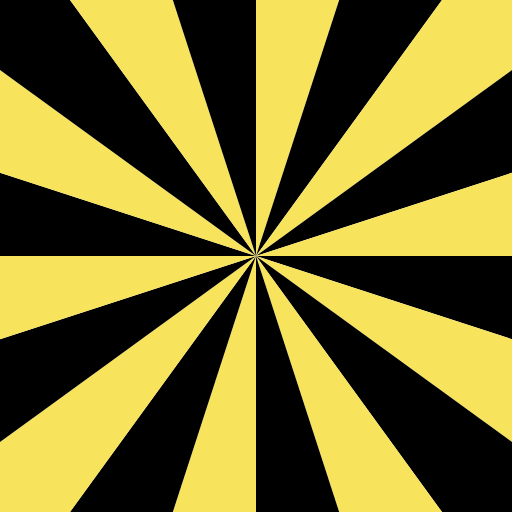
t = 0.00 s
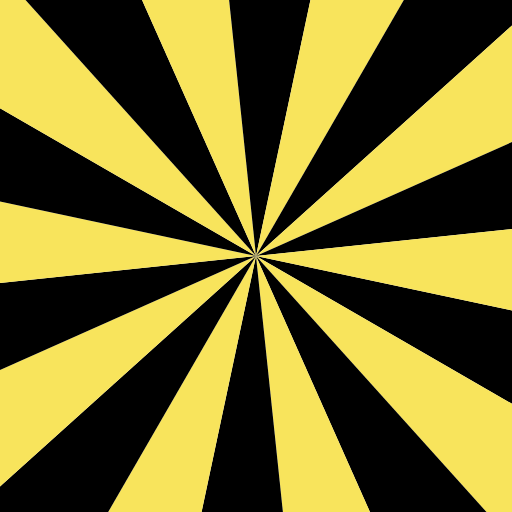
t = 1.67 s
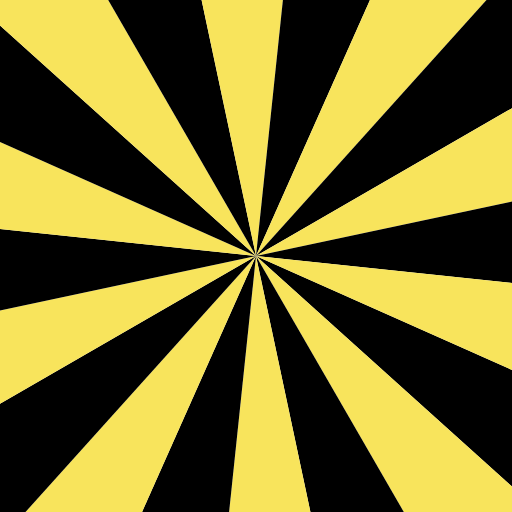
t = 3.33 s
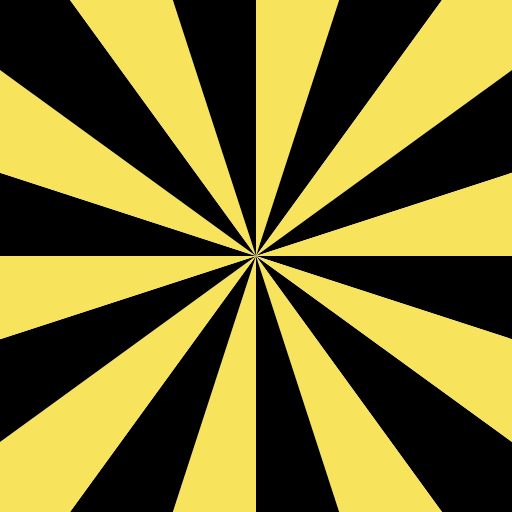
t = 5.00 s
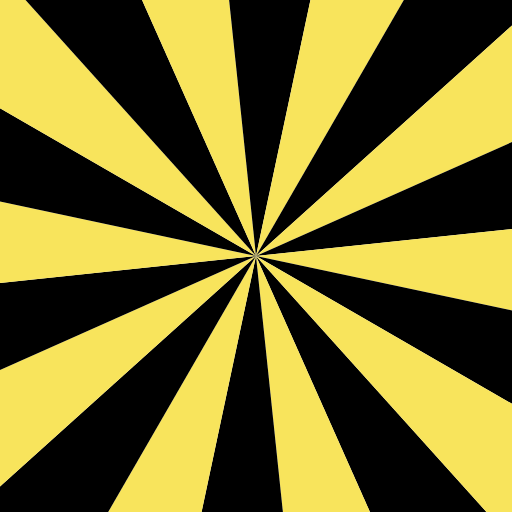
t = 6.67 s
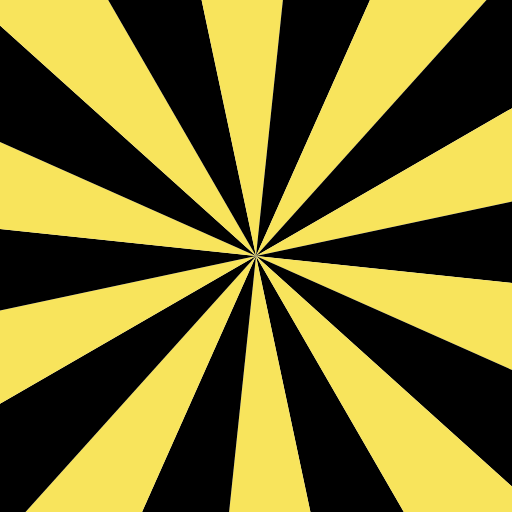
t = 8.33 s

The animated SVG that drew these frames (rendered in a browser with its animation timeline set to each time). Animation: 1 SMIL element (animateTransform=1); frames cover the first 8.33 s, repeats indefinitely.


<svg width="100%" height="100%" viewBox="0 0 100 100" xmlns="http://www.w3.org/2000/svg" overflow="hidden" >
  <g>
  <path d="M 50 50 L 250 50 L 240.2113032590307 111.80339887498948" fill="#000000" transform-origin="50 50" transform="rotate(0, 0, 0)" /><path d="M 50 50 L 250 50 L 240.2113032590307 111.80339887498948" fill="#f8e45c" transform-origin="50 50" transform="rotate(18, 0, 0)" /><path d="M 50 50 L 250 50 L 240.2113032590307 111.80339887498948" fill="#000000" transform-origin="50 50" transform="rotate(36, 0, 0)" /><path d="M 50 50 L 250 50 L 240.2113032590307 111.80339887498948" fill="#f8e45c" transform-origin="50 50" transform="rotate(54, 0, 0)" /><path d="M 50 50 L 250 50 L 240.2113032590307 111.80339887498948" fill="#000000" transform-origin="50 50" transform="rotate(72, 0, 0)" /><path d="M 50 50 L 250 50 L 240.2113032590307 111.80339887498948" fill="#f8e45c" transform-origin="50 50" transform="rotate(90, 0, 0)" /><path d="M 50 50 L 250 50 L 240.2113032590307 111.80339887498948" fill="#000000" transform-origin="50 50" transform="rotate(108, 0, 0)" /><path d="M 50 50 L 250 50 L 240.2113032590307 111.80339887498948" fill="#f8e45c" transform-origin="50 50" transform="rotate(126, 0, 0)" /><path d="M 50 50 L 250 50 L 240.2113032590307 111.80339887498948" fill="#000000" transform-origin="50 50" transform="rotate(144, 0, 0)" /><path d="M 50 50 L 250 50 L 240.2113032590307 111.80339887498948" fill="#f8e45c" transform-origin="50 50" transform="rotate(162, 0, 0)" /><path d="M 50 50 L 250 50 L 240.2113032590307 111.80339887498948" fill="#000000" transform-origin="50 50" transform="rotate(180, 0, 0)" /><path d="M 50 50 L 250 50 L 240.2113032590307 111.80339887498948" fill="#f8e45c" transform-origin="50 50" transform="rotate(198, 0, 0)" /><path d="M 50 50 L 250 50 L 240.2113032590307 111.80339887498948" fill="#000000" transform-origin="50 50" transform="rotate(216, 0, 0)" /><path d="M 50 50 L 250 50 L 240.2113032590307 111.80339887498948" fill="#f8e45c" transform-origin="50 50" transform="rotate(234, 0, 0)" /><path d="M 50 50 L 250 50 L 240.2113032590307 111.80339887498948" fill="#000000" transform-origin="50 50" transform="rotate(252, 0, 0)" /><path d="M 50 50 L 250 50 L 240.2113032590307 111.80339887498948" fill="#f8e45c" transform-origin="50 50" transform="rotate(270, 0, 0)" /><path d="M 50 50 L 250 50 L 240.2113032590307 111.80339887498948" fill="#000000" transform-origin="50 50" transform="rotate(288, 0, 0)" /><path d="M 50 50 L 250 50 L 240.2113032590307 111.80339887498948" fill="#f8e45c" transform-origin="50 50" transform="rotate(306, 0, 0)" /><path d="M 50 50 L 250 50 L 240.2113032590307 111.80339887498948" fill="#000000" transform-origin="50 50" transform="rotate(324, 0, 0)" /><path d="M 50 50 L 250 50 L 240.2113032590307 111.80339887498948" fill="#f8e45c" transform-origin="50 50" transform="rotate(342, 0, 0)" /><animateTransform
	attributeName="transform"
	attributeType="XML"
	type="rotate"
	from="0 50 50"
	to="360 50 50"
	dur="50s"
	repeatCount="indefinite" />    
  </g>
</svg>
